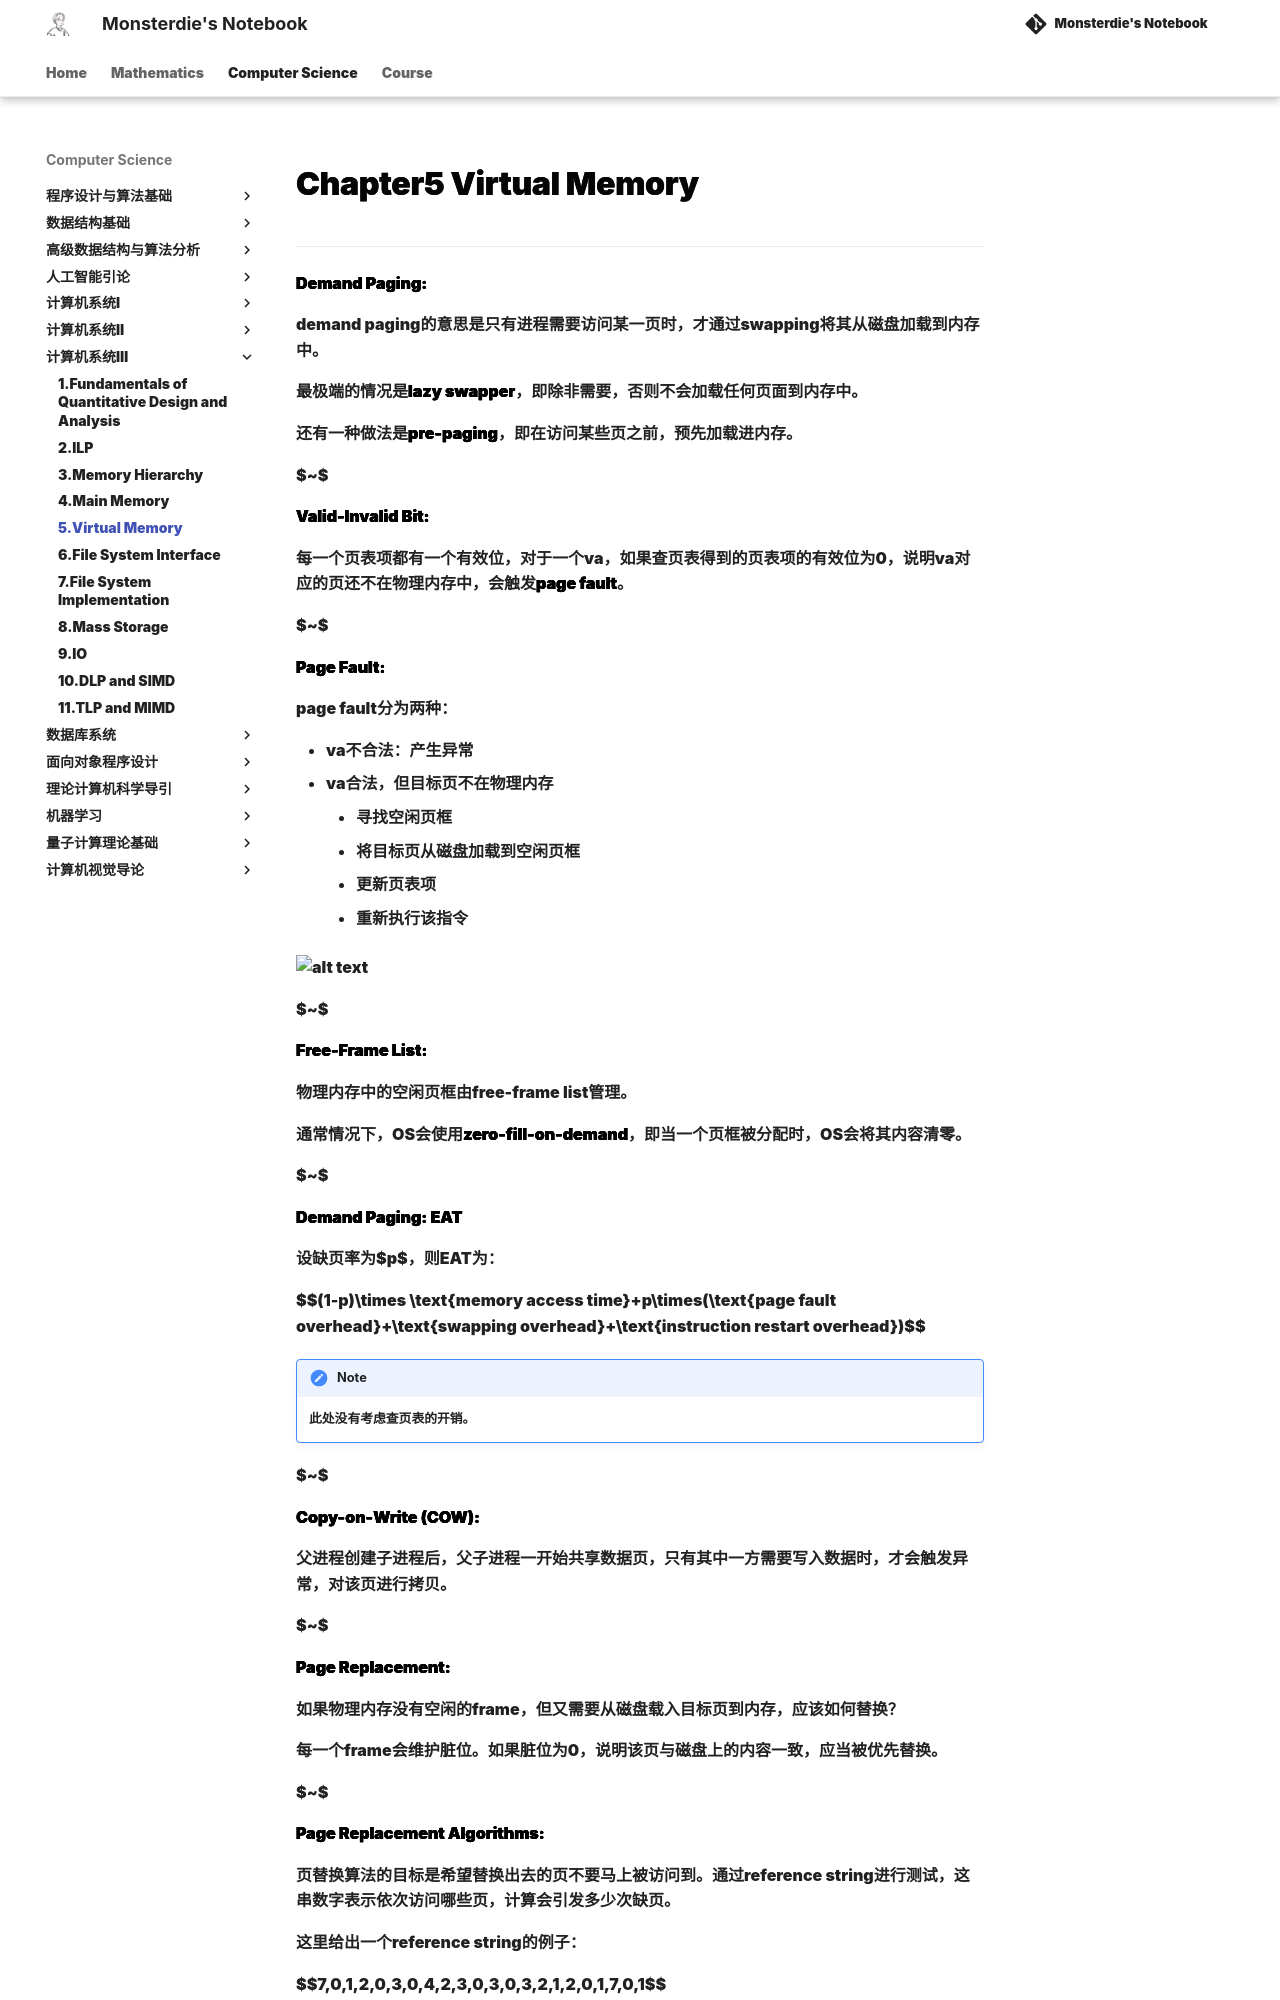

repository: monsterdie12138/Notebook · page: Computer Science/System3/Chapter5/index.html · generator: mkdocs

---
comments: true
---

<span style="font-family: 'Times New Roman';">

# Chapter5 Virtual Memory

***

**Demand Paging:**

demand paging的意思是只有进程需要访问某一页时，才通过swapping将其从磁盘加载到内存中。

最极端的情况是**lazy swapper**，即除非需要，否则不会加载任何页面到内存中。

还有一种做法是**pre-paging**，即在访问某些页之前，预先加载进内存。

$~$

**Valid-Invalid Bit:**

每一个页表项都有一个有效位，对于一个va，如果查页表得到的页表项的有效位为0，说明va对应的页还不在物理内存中，会触发**page fault**。

$~$

**Page Fault:**

page fault分为两种：

* va不合法：产生异常
* va合法，但目标页不在物理内存
  
    * 寻找空闲页框
    * 将目标页从磁盘加载到空闲页框
    * 更新页表项
    * 重新执行该指令

![alt text](image/5.1.png)

$~$

**Free-Frame List:**

物理内存中的空闲页框由free-frame list管理。

通常情况下，OS会使用**zero-fill-on-demand**，即当一个页框被分配时，OS会将其内容清零。

$~$

**Demand Paging: EAT**

设缺页率为$p$，则EAT为：

$$(1-p)\times \text{memory access time}+p\times(\text{page fault overhead}+\text{swapping overhead}+\text{instruction restart overhead})$$

!!! Note
    此处没有考虑查页表的开销。

$~$

**Copy-on-Write (COW):**

父进程创建子进程后，父子进程一开始共享数据页，只有其中一方需要写入数据时，才会触发异常，对该页进行拷贝。

$~$

**Page Replacement:**

如果物理内存没有空闲的frame，但又需要从磁盘载入目标页到内存，应该如何替换？

每一个frame会维护脏位。如果脏位为0，说明该页与磁盘上的内容一致，应当被优先替换。

$~$

**Page Replacement Algorithms:**

页替换算法的目标是希望替换出去的页不要马上被访问到。通过reference string进行测试，这串数字表示依次访问哪些页，计算会引发多少次缺页。

这里给出一个reference string的例子：

$$7,0,1,2,0,3,0,4,2,3,0,3,0,3,2,1,2,0,1,7,0,1$$

$~$

**First-In-First-Out (FIFO):**

优先替换内存中最早加载进去的数据页。

![alt text](image/5.2.png)
